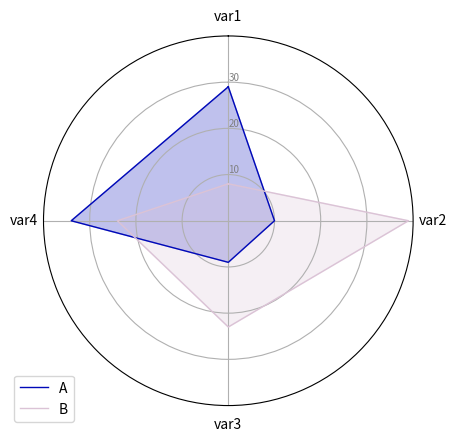

This chart was generated by the following Python code:
import pandas as pd
import numpy as np

'''SOLVED!
1. how to use pandas group by aggregate multiple columns
https://stackoverflow.com/questions/48768650/groupby-sum-and-count-on-multiple-columns-in-python
https://stackoverflow.com/questions/14529838/apply-multiple-functions-to-multiple-groupby-columns
'''
df = pd.DataFrame(
    {
        "AA": [1, 1, 2, 2],
        "BB": [1, 2, 3, 4],
        "CC": ['A','A','A','B'],
        "DD": [0.362838, 0.227877, 1.267767, -0.562860],
    }
)
df_sum = df.groupby(['AA','CC'])[['BB','DD']].sum()
df_mean = df.groupby(['AA','CC'])[['BB','DD']].mean()
print(df_sum, df_mean)

'''SOLVED!
2. How to merge two groupby dataframe on pandas?
https://stackoverflow.com/questions/52425332/merge-pandas-groupby-objects'''
df_new = pd.concat([df_sum, df_mean],axis=1)
print(df_new)

# testdf.reset_index().to_csv('CCCC_output_summary.txt', sep='\t', header=True, index=False)

'''SOLVED!
3. How to write groupby dataframe into csv?
https://stackoverflow.com/questions/35025917/python-pandas-writing-groupby-output-to-file'''
df_new.reset_index().to_csv('test.csv', sep='\t', header=True, index=False)

'''
4. specific match with file: 从其他文件中读取相应的数据，如果指定的列中含有该数据，则挑选出来'''


''' Solved!
5. pandas choose range and a specific column - there are mulitipule columns within the range and specific column 
https://stackoverflow.com/questions/66719246/slicing-columns-from-a-dataframe-with-range-and-specific-columns-selected'''
print(df.iloc[:,list(range(0,2))+[-1]])

'''Solved!
6. drop nan value
https://stackoverflow.com/questions/22551403/python-pandas-filtering-out-nan-from-a-data-selection-of-a-column-of-strings'''

'''
Solved!!!
7. Reshape pivot table
https://pandas.pydata.org/docs/user_guide/reshaping.html
'''
# 这个解决方案非常好用。由于planning和其他的数据组都只会给定数据分析的结果，这个结果表往往是由透视表改装的。如果要对该透视表的数据重新分析或者画图，则可以使用reshap透视表的方法
# 可以用于planning的continuation, attainment and progression 表

'''Solved!!!
8. using the row where a given text located as the column name and then delete this row
https://stackoverflow.com/questions/26147180/convert-row-to-column-header-for-pandas-dataframe
'''
df = pd.DataFrame({"A": [1, 'a',2 , 3], "B": [4,'b', 5, 6], "C": [7,'c', 8, 9]})
columnindex = df.index[df['C'].isin(['c'])].tolist()[0]
df.rename(columns=df.loc[[columnindex]].to_dict('records')[0], inplace=True)
df = df.drop(columnindex)

'''Solved!!!
9. fill null values in mutipule columns based on another column records
https://stackoverflow.com/questions/57303445/fill-na-in-multiple-columns-with-values-from-another-column-within-the-pandas-da
'''
df = pd.DataFrame({"A": [np.nan, 'a',2 , 3], "B": [np.nan,'b', np.nan, 6], "C": [7,'c', 8, 9]})
df[['B','A']] = df[['B','A']].T.fillna(df['C']).T

'''Solved!!!
10. how to change the multipule columns name?
https://stackoverflow.com/questions/38101009/changing-multiple-column-names-but-not-all-of-them-pandas-python
'''
df = pd.DataFrame({"A": [np.nan, 'a',2 , 3], "B": [np.nan,'b', np.nan, 6], "C": [7,'c', 8, 9]})
oldname = df.columns[[0,2]]
newname = ['AC', 'BD']
df.rename(columns=dict(zip(oldname, newname)), inplace=True)

'''Solved!!!
11. how to compare the data with the previous year?
https://stackoverflow.com/questions/48347497/pandas-groupby-multiple-fields-then-diff
'''
df = pd.DataFrame({"A": ['Uni', 'Uni', 'Benchmark', 'Benchmark'], "B": [2022, 2021, 2022, 2021], "C": [76.82,75.43, 79.03,80.2], "D":['A', 'B', 'A', 'B']})
df = df.sort_values(by=['A','B'])
df['diff'] = df.groupby(['A'])['C'].diff()

'''Solved!!!
12. how to compare the data with the benchmark?
'''
df = pd.DataFrame({"A": ['Uni', 'Uni', 'Benchmark', 'Benchmark'], "B": [2022, 2021, 2022, 2021], "C": [76.82,75.43, 79.03,80.2], "D":['A', 'B', 'A', 'B']})
list1 = [x for x in df['A'].unique() if x.lower() in ['benchmark', 'threshold']]
df2 = df.loc[df['A'].isin(list1),:]
df3 = df.merge(df2, how = 'outer', on = ['B', 'D'], suffixes=('', '_bench'))
df3['benchdiff'] = df3['C'] - df3['C_bench']
df = df3.iloc[:,[0,1,2,3,-1]]

'''Solved!!!
13. how to build radar chart using matplotlib
https://www.python-graph-gallery.com/391-radar-chart-with-several-individuals
https://www.pythoncharts.com/matplotlib/radar-charts/
'''
import matplotlib.pyplot as plt
import pandas as pd
from math import pi
 
# Set data
df = pd.DataFrame({'name': ['var1','var2','var3','var4','var1','var2','var3','var4'],'group': ['A', 'A', 'A', 'A', 'B','B','B','B'],
        'value': [29, 10, 9, 34, 8, 39, 23, 24]})

# ------- PART 1: Create background
 
# number of variable
categories= df.loc[df['group']=='A','name'].tolist()
N = len(categories)
 
# What will be the angle of each axis in the plot? (we divide the plot / number of variable)
angles = [n / float(N) * 2 * pi for n in range(N)]
angles += angles[:1]
 
# Initialise the spider plot
ax = plt.subplot(111, polar=True)
 
# If you want the first axis to be on top:
ax.set_theta_offset(pi / 2)
ax.set_theta_direction(-1)
 
# Draw one axe per variable + add labels
plt.xticks(angles[:-1], categories)
 
# Draw ylabels
ax.set_rlabel_position(0)
plt.yticks([10,20,30], ["10","20","30"], color="grey", size=7)
plt.ylim(0,40)

# ------- PART 2: Add plots
 
# Plot each individual = each line of the data
def add_to_radar(group, color):
  values = df.loc[df['group']== group,'value'].tolist()
  values += values[:1]
  ax.plot(angles, values, color=color, linewidth=1, label= group)
  ax.fill(angles, values, color=color, alpha=0.25)

# Add each group to the chart.
add_to_radar('A', '#0009B8')
add_to_radar('B', '#DBC3D6')

# Add legend
plt.legend(loc='upper right', bbox_to_anchor=(0.1, 0.1))

# Show the graph
plt.show()

'''Solved!!!
14. how to move the element in list to specific order
https://stackoverflow.com/questions/1014523/simple-syntax-for-bringing-a-list-element-to-the-front-in-python
'''
l3 = ['University of Huddersfield', 'benchmark', 'A503', 'T115']
l3.insert(1,l3.pop(-1))

'''Solved!!!
15. how to select the specific columns from dataframe'''
df = pd.DataFrame({'name': ['var1','var2','var3','var4','var1','var2','var3','var4'],'group': ['A', 'A', 'A','A', 'B','B','B','B'],
                'value': [29, 10, 9, 34, 8, 39, 23, 24]})
colist = df.columns.tolist()
colist.pop(-2)
df = df.loc[:,colist]